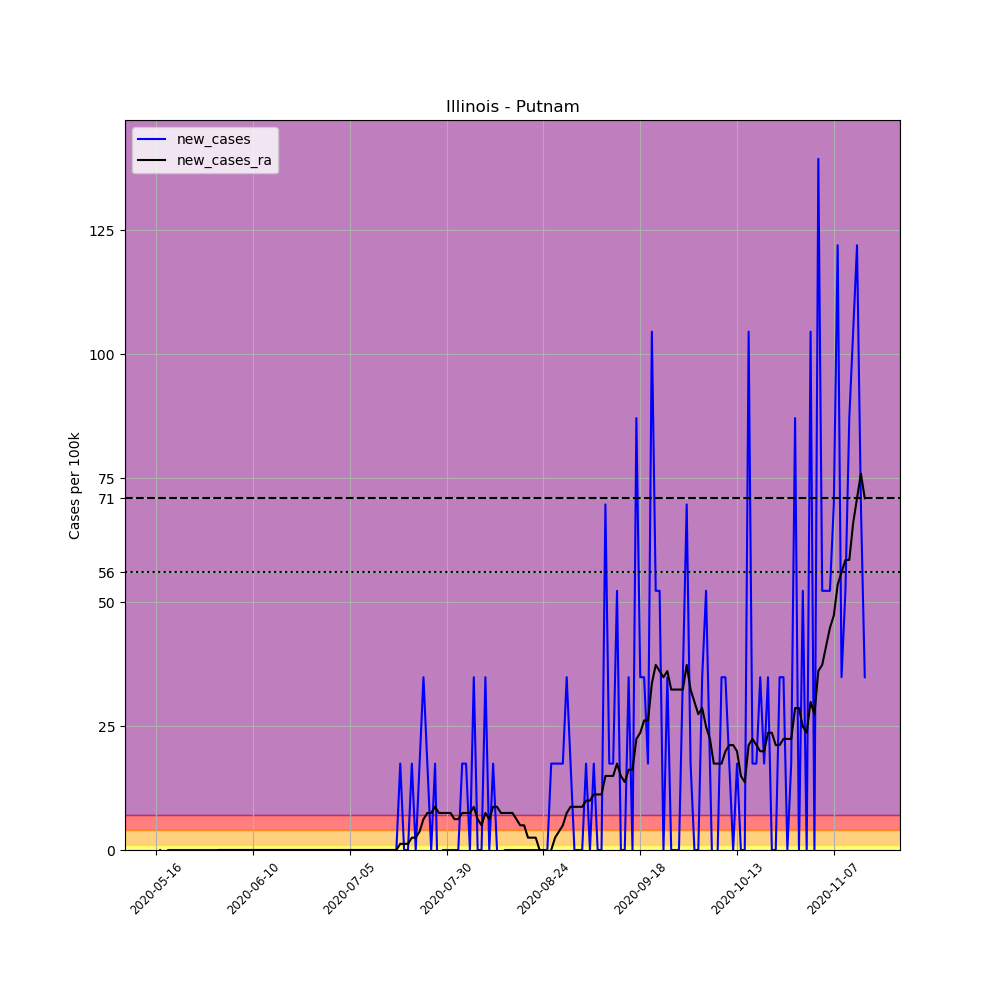

Values plotted in this chart, from the file beside it:
, date, county, state, fips, cases, deaths, COUNTY, STNAME, CTYNAME, POPESTIMATE2019, per_100k, new_cases, new_cases_ra
678582, 2020-05-16, Putnam, Illinois, 17155, 2, 0, 155, Illinois, Putnam, 5739, 34.85, , 
678583, 2020-05-17, Putnam, Illinois, 17155, 2, 0, 155, Illinois, Putnam, 5739, 34.85, 0.0, 
678584, 2020-05-18, Putnam, Illinois, 17155, 1, 0, 155, Illinois, Putnam, 5739, 17.42, -17.42, 
678585, 2020-05-19, Putnam, Illinois, 17155, 1, 0, 155, Illinois, Putnam, 5739, 17.42, 0.0, 
678586, 2020-05-20, Putnam, Illinois, 17155, 1, 0, 155, Illinois, Putnam, 5739, 17.42, 0.0, 
678587, 2020-05-21, Putnam, Illinois, 17155, 1, 0, 155, Illinois, Putnam, 5739, 17.42, 0.0, 
678588, 2020-05-22, Putnam, Illinois, 17155, 1, 0, 155, Illinois, Putnam, 5739, 17.42, 0.0, 
678589, 2020-05-23, Putnam, Illinois, 17155, 1, 0, 155, Illinois, Putnam, 5739, 17.42, 0.0, 
678590, 2020-05-24, Putnam, Illinois, 17155, 1, 0, 155, Illinois, Putnam, 5739, 17.42, 0.0, 
678591, 2020-05-25, Putnam, Illinois, 17155, 1, 0, 155, Illinois, Putnam, 5739, 17.42, 0.0, 
678592, 2020-05-26, Putnam, Illinois, 17155, 1, 0, 155, Illinois, Putnam, 5739, 17.42, 0.0, 
678593, 2020-05-27, Putnam, Illinois, 17155, 1, 0, 155, Illinois, Putnam, 5739, 17.42, 0.0, 
678594, 2020-05-28, Putnam, Illinois, 17155, 1, 0, 155, Illinois, Putnam, 5739, 17.42, 0.0, 
678595, 2020-05-29, Putnam, Illinois, 17155, 1, 0, 155, Illinois, Putnam, 5739, 17.42, 0.0, 
678596, 2020-05-30, Putnam, Illinois, 17155, 1, 0, 155, Illinois, Putnam, 5739, 17.42, 0.0, -1.245
678597, 2020-05-31, Putnam, Illinois, 17155, 1, 0, 155, Illinois, Putnam, 5739, 17.42, 0.0, -1.245
678598, 2020-06-01, Putnam, Illinois, 17155, 1, 0, 155, Illinois, Putnam, 5739, 17.42, 0.0, 0.0
678599, 2020-06-02, Putnam, Illinois, 17155, 1, 0, 155, Illinois, Putnam, 5739, 17.42, 0.0, 0.0
678600, 2020-06-03, Putnam, Illinois, 17155, 1, 0, 155, Illinois, Putnam, 5739, 17.42, 0.0, 0.0
678601, 2020-06-04, Putnam, Illinois, 17155, 1, 0, 155, Illinois, Putnam, 5739, 17.42, 0.0, 0.0
678602, 2020-06-05, Putnam, Illinois, 17155, 1, 0, 155, Illinois, Putnam, 5739, 17.42, 0.0, 0.0
678603, 2020-06-06, Putnam, Illinois, 17155, 1, 0, 155, Illinois, Putnam, 5739, 17.42, 0.0, 0.0
678604, 2020-06-07, Putnam, Illinois, 17155, 1, 0, 155, Illinois, Putnam, 5739, 17.42, 0.0, 0.0
678605, 2020-06-08, Putnam, Illinois, 17155, 1, 0, 155, Illinois, Putnam, 5739, 17.42, 0.0, 0.0
678606, 2020-06-09, Putnam, Illinois, 17155, 1, 0, 155, Illinois, Putnam, 5739, 17.42, 0.0, 0.0
678607, 2020-06-10, Putnam, Illinois, 17155, 1, 0, 155, Illinois, Putnam, 5739, 17.42, 0.0, 0.0
678608, 2020-06-11, Putnam, Illinois, 17155, 1, 0, 155, Illinois, Putnam, 5739, 17.42, 0.0, 0.0
678609, 2020-06-12, Putnam, Illinois, 17155, 1, 0, 155, Illinois, Putnam, 5739, 17.42, 0.0, 0.0
678610, 2020-06-13, Putnam, Illinois, 17155, 1, 0, 155, Illinois, Putnam, 5739, 17.42, 0.0, 0.0
678611, 2020-06-14, Putnam, Illinois, 17155, 1, 0, 155, Illinois, Putnam, 5739, 17.42, 0.0, 0.0
678612, 2020-06-15, Putnam, Illinois, 17155, 1, 0, 155, Illinois, Putnam, 5739, 17.42, 0.0, 0.0
678613, 2020-06-16, Putnam, Illinois, 17155, 1, 0, 155, Illinois, Putnam, 5739, 17.42, 0.0, 0.0
678614, 2020-06-17, Putnam, Illinois, 17155, 1, 0, 155, Illinois, Putnam, 5739, 17.42, 0.0, 0.0
678615, 2020-06-18, Putnam, Illinois, 17155, 1, 0, 155, Illinois, Putnam, 5739, 17.42, 0.0, 0.0
678616, 2020-06-19, Putnam, Illinois, 17155, 1, 0, 155, Illinois, Putnam, 5739, 17.42, 0.0, 0.0
678617, 2020-06-20, Putnam, Illinois, 17155, 1, 0, 155, Illinois, Putnam, 5739, 17.42, 0.0, 0.0
678618, 2020-06-21, Putnam, Illinois, 17155, 1, 0, 155, Illinois, Putnam, 5739, 17.42, 0.0, 0.0
678619, 2020-06-22, Putnam, Illinois, 17155, 1, 0, 155, Illinois, Putnam, 5739, 17.42, 0.0, 0.0
678620, 2020-06-23, Putnam, Illinois, 17155, 1, 0, 155, Illinois, Putnam, 5739, 17.42, 0.0, 0.0
678621, 2020-06-24, Putnam, Illinois, 17155, 1, 0, 155, Illinois, Putnam, 5739, 17.42, 0.0, 0.0
678622, 2020-06-25, Putnam, Illinois, 17155, 1, 0, 155, Illinois, Putnam, 5739, 17.42, 0.0, 0.0
678623, 2020-06-26, Putnam, Illinois, 17155, 1, 0, 155, Illinois, Putnam, 5739, 17.42, 0.0, 0.0
678624, 2020-06-27, Putnam, Illinois, 17155, 1, 0, 155, Illinois, Putnam, 5739, 17.42, 0.0, 0.0
678625, 2020-06-28, Putnam, Illinois, 17155, 1, 0, 155, Illinois, Putnam, 5739, 17.42, 0.0, 0.0
678626, 2020-06-29, Putnam, Illinois, 17155, 1, 0, 155, Illinois, Putnam, 5739, 17.42, 0.0, 0.0
678627, 2020-06-30, Putnam, Illinois, 17155, 1, 0, 155, Illinois, Putnam, 5739, 17.42, 0.0, 0.0
678628, 2020-07-01, Putnam, Illinois, 17155, 1, 0, 155, Illinois, Putnam, 5739, 17.42, 0.0, 0.0
678629, 2020-07-02, Putnam, Illinois, 17155, 1, 0, 155, Illinois, Putnam, 5739, 17.42, 0.0, 0.0
678630, 2020-07-03, Putnam, Illinois, 17155, 1, 0, 155, Illinois, Putnam, 5739, 17.42, 0.0, 0.0
678631, 2020-07-04, Putnam, Illinois, 17155, 1, 0, 155, Illinois, Putnam, 5739, 17.42, 0.0, 0.0
678632, 2020-07-05, Putnam, Illinois, 17155, 1, 0, 155, Illinois, Putnam, 5739, 17.42, 0.0, 0.0
678633, 2020-07-06, Putnam, Illinois, 17155, 1, 0, 155, Illinois, Putnam, 5739, 17.42, 0.0, 0.0
678634, 2020-07-07, Putnam, Illinois, 17155, 1, 0, 155, Illinois, Putnam, 5739, 17.42, 0.0, 0.0
678635, 2020-07-08, Putnam, Illinois, 17155, 1, 0, 155, Illinois, Putnam, 5739, 17.42, 0.0, 0.0
678636, 2020-07-09, Putnam, Illinois, 17155, 1, 0, 155, Illinois, Putnam, 5739, 17.42, 0.0, 0.0
678637, 2020-07-10, Putnam, Illinois, 17155, 1, 0, 155, Illinois, Putnam, 5739, 17.42, 0.0, 0.0
678638, 2020-07-11, Putnam, Illinois, 17155, 1, 0, 155, Illinois, Putnam, 5739, 17.42, 0.0, 0.0
678639, 2020-07-12, Putnam, Illinois, 17155, 1, 0, 155, Illinois, Putnam, 5739, 17.42, 0.0, 0.0
678640, 2020-07-13, Putnam, Illinois, 17155, 1, 0, 155, Illinois, Putnam, 5739, 17.42, 0.0, 0.0
678641, 2020-07-14, Putnam, Illinois, 17155, 1, 0, 155, Illinois, Putnam, 5739, 17.42, 0.0, 0.0
... 124 more rows
